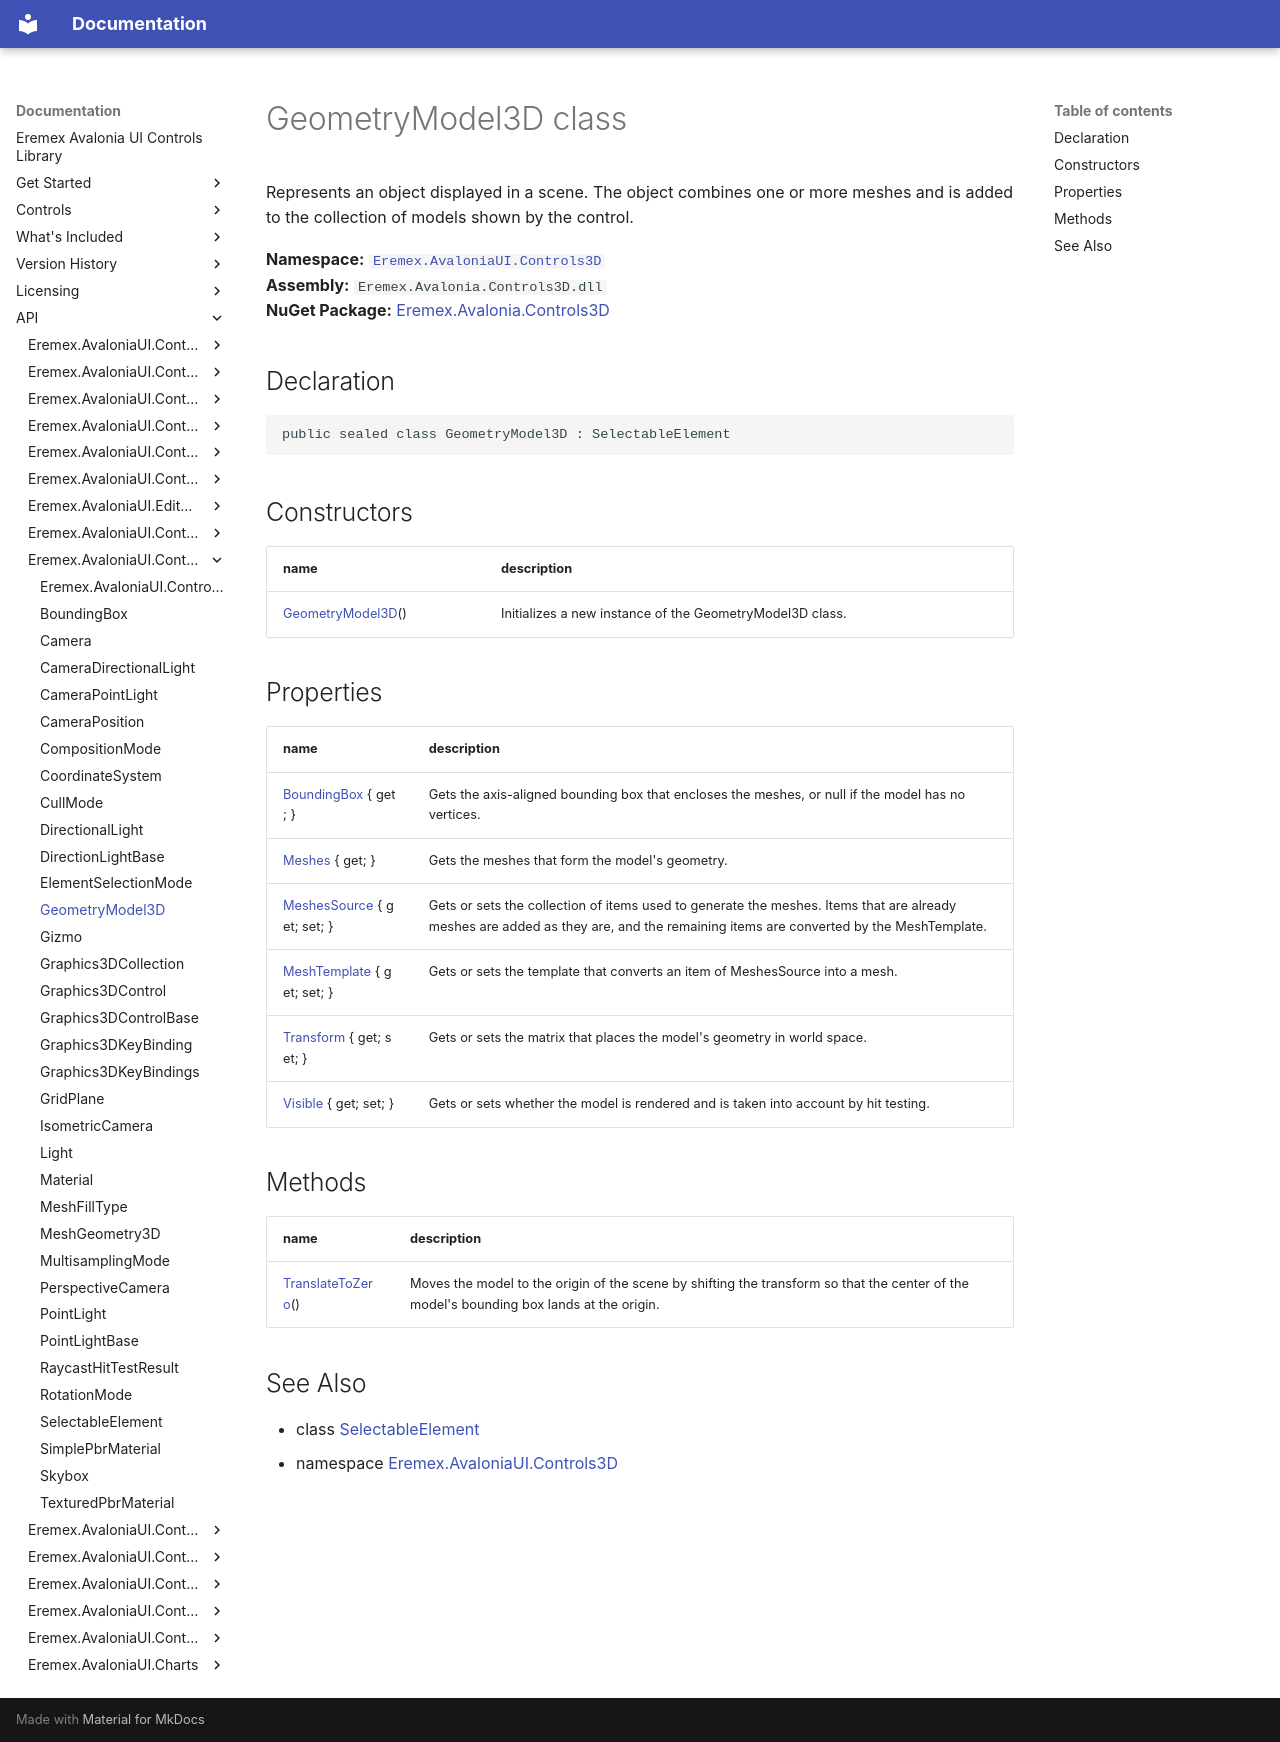

repository: Eremex/controls-doc · page: API/Eremex.AvaloniaUI.Controls3D/GeometryModel3D/index.html · generator: mkdocs

# GeometryModel3D class

Represents an object displayed in a scene. The object combines one or more meshes and is added to the collection of models shown by the control.

**Namespace:** [`Eremex.AvaloniaUI.Controls3D`](./index.md)  
**Assembly:** `Eremex.Avalonia.Controls3D.dll`  
**NuGet Package:** [Eremex.Avalonia.Controls3D](https://www.nuget.org/packages/Eremex.Avalonia.Controls3D)

## Declaration

```csharp
public sealed class GeometryModel3D : SelectableElement
```

## Constructors

| name | description |
| --- | --- |
| [GeometryModel3D](GeometryModel3D/GeometryModel3D.md)() | Initializes a new instance of the GeometryModel3D class. |

## Properties

| name | description |
| --- | --- |
| [BoundingBox](GeometryModel3D/BoundingBox.md) { get; } | Gets the axis-aligned bounding box that encloses the meshes, or null if the model has no vertices. |
| [Meshes](GeometryModel3D/Meshes.md) { get; } | Gets the meshes that form the model's geometry. |
| [MeshesSource](GeometryModel3D/MeshesSource.md) { get; set; } | Gets or sets the collection of items used to generate the meshes. Items that are already meshes are added as they are, and the remaining items are converted by the MeshTemplate. |
| [MeshTemplate](GeometryModel3D/MeshTemplate.md) { get; set; } | Gets or sets the template that converts an item of MeshesSource into a mesh. |
| [Transform](GeometryModel3D/Transform.md) { get; set; } | Gets or sets the matrix that places the model's geometry in world space. |
| [Visible](GeometryModel3D/Visible.md) { get; set; } | Gets or sets whether the model is rendered and is taken into account by hit testing. |

## Methods

| name | description |
| --- | --- |
| [TranslateToZero](GeometryModel3D/TranslateToZero.md)() | Moves the model to the origin of the scene by shifting the transform so that the center of the model's bounding box lands at the origin. |

## See Also

* class [SelectableElement](./SelectableElement.md)
* namespace [Eremex.AvaloniaUI.Controls3D](./index.md)

<!-- DO NOT EDIT: generated by xmldocmd for Eremex.Avalonia.Controls3D.dll -->
